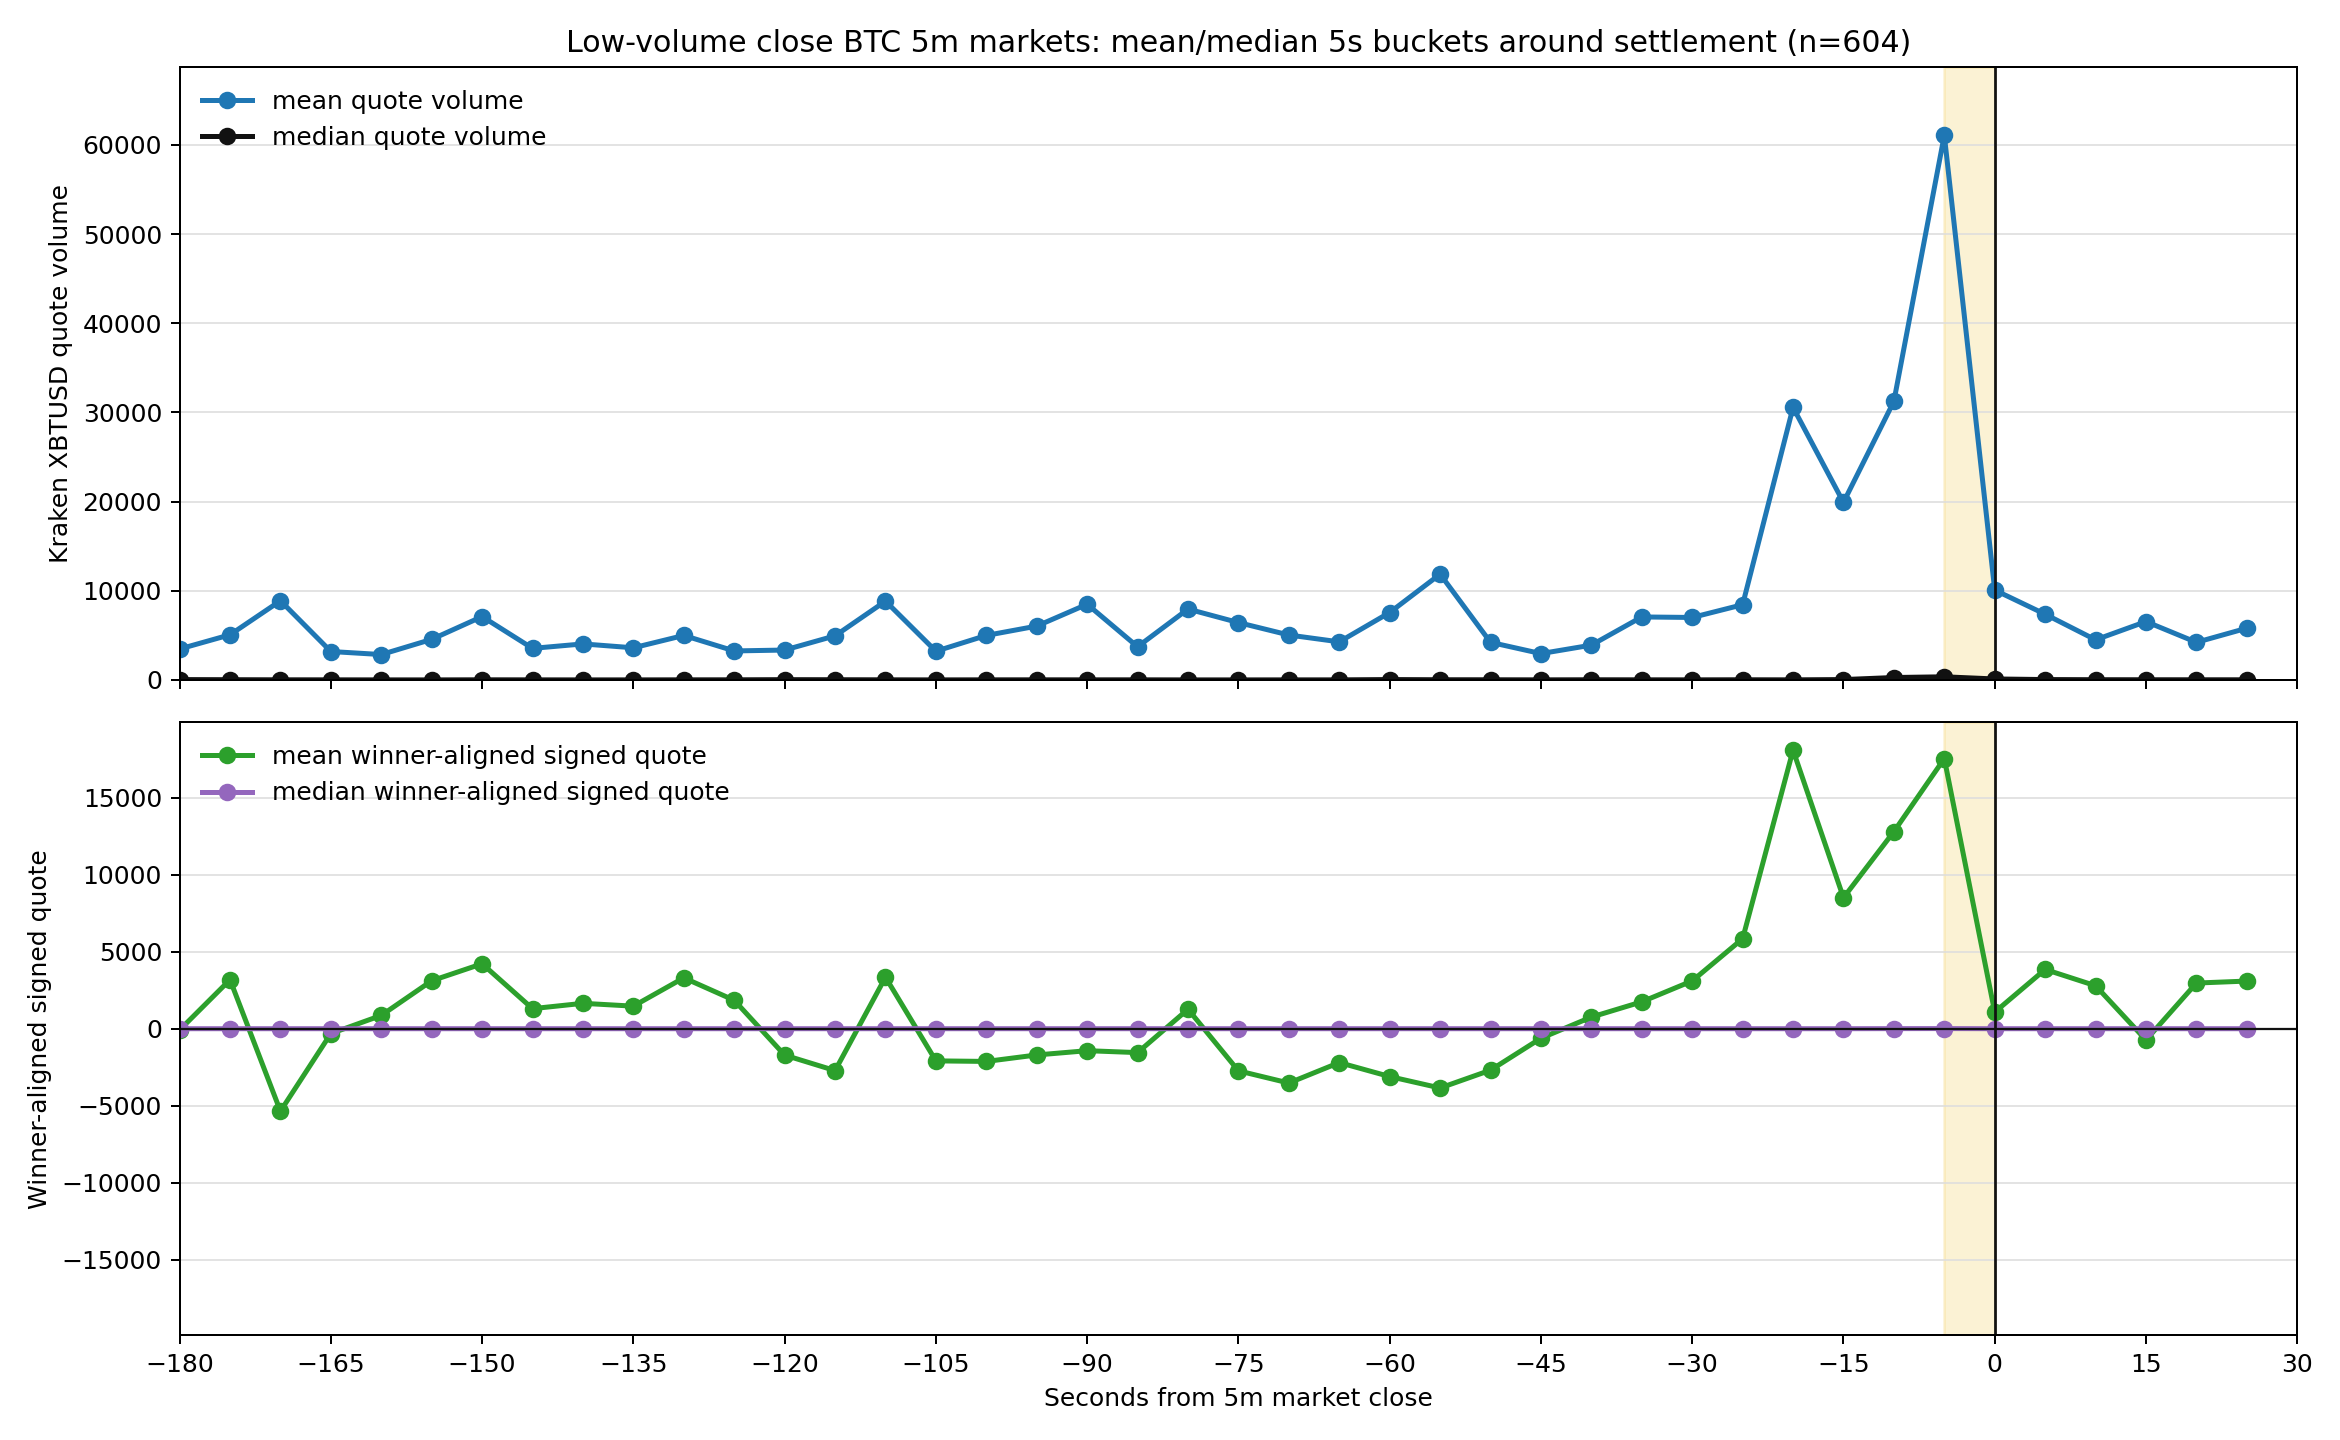

The file beside this chart, header and first rows:
bucket_start_offset_s, bucket_end_offset_s, bucket_label, market_count, mean_trade_count, median_trade_count, mean_quote_volume, median_quote_volume, mean_winner_aligned_signed_quote, median_winner_aligned_signed_quote, mean_abs_winner_aligned_signed_quote, median_abs_winner_aligned_signed_quote, positive_winner_aligned_share
-180, -175, -180 to -175, 604, 2.738, 1.0, 3479, 46.38, -84.09, 0.0, 3375, 40.32, 0.3692
-175, -170, -175 to -170, 604, 2.228, 1.0, 5069, 32.8, 3180, 0.0, 4910, 26.71, 0.3609
-170, -165, -170 to -165, 604, 2.233, 1.0, 8888, 20.57, -5352, 0.0, 8833, 19.61, 0.3311
-165, -160, -165 to -160, 604, 2.084, 1.0, 3195, 17.13, -314, 0.0, 3134, 14.18, 0.3344
-160, -155, -160 to -155, 604, 2.291, 1.0, 2854, 11.88, 862.2, 0.0, 2806, 9.877, 0.2897
-155, -150, -155 to -150, 604, 2.026, 1.0, 4558, 9.966, 3112, 0.0, 4119, 9.901, 0.3278
-150, -145, -150 to -145, 604, 2.233, 1.0, 7113, 21.1, 4213, 0.0, 7064, 19.39, 0.3394
-145, -140, -145 to -140, 604, 2.003, 1.0, 3547, 15, 1301, 0.0, 3430, 10.57, 0.293
-140, -135, -140 to -135, 604, 2.149, 1.0, 4047, 9.925, 1647, 0.0, 4009, 9.828, 0.3096
-135, -130, -135 to -130, 604, 2.156, 1.0, 3611, 11.34, 1463, 0.0, 3555, 9.78, 0.3278
-130, -125, -130 to -125, 604, 2.131, 1.0, 4997, 17.7, 3301, 0.0, 4956, 13.63, 0.3013
-125, -120, -125 to -120, 604, 2.066, 1.0, 3259, 20.05, 1844, 0.0, 3156, 18.92, 0.3328
-120, -115, -120 to -115, 604, 2.573, 1.0, 3359, 37.84, -1715, 0.0, 3282, 26.76, 0.3444
-115, -110, -115 to -110, 604, 2.144, 1.0, 4953, 30.37, -2719, 0.0, 4800, 26.33, 0.3278
-110, -105, -110 to -105, 604, 2.561, 1.0, 8843, 19.25, 3341, 0.0, 6819, 14.06, 0.3179
-105, -100, -105 to -100, 604, 2.03, 1.0, 3229, 11.25, -2088, 0.0, 3128, 9.995, 0.3079
-100, -95, -100 to -95, 604, 2.124, 1.0, 4997, 16.88, -2124, 0.0, 4952, 13.59, 0.3162
-95, -90, -95 to -90, 604, 2.323, 1.0, 6044, 18.73, -1704, 0.0, 5930, 14.74, 0.2897
-90, -85, -90 to -85, 604, 2.553, 1.0, 8495, 16.07, -1427, 0.0, 8002, 13.8, 0.3427
-85, -80, -85 to -80, 604, 2.134, 1.0, 3730, 18.8, -1551, 0.0, 3672, 14.99, 0.3344
-80, -75, -80 to -75, 604, 2.144, 1.0, 7956, 9.902, 1263, 0.0, 7920, 7.369, 0.3096
-75, -70, -75 to -70, 604, 2.127, 1.0, 6439, 10.29, -2735, 0.0, 6251, 9.937, 0.3179
-70, -65, -70 to -65, 604, 2.336, 1.0, 5045, 12.59, -3526, 0.0, 5016, 9.901, 0.2831
-65, -60, -65 to -60, 604, 2.531, 1.0, 4277, 14.71, -2199, 0.0, 4144, 12.29, 0.2848
-60, -55, -60 to -55, 604, 2.897, 1.0, 7567, 48.48, -3105, 0.0, 7467, 42.44, 0.3626
-55, -50, -55 to -50, 604, 2.889, 1.0, 11869, 27.79, -3848, 0.0, 11753, 22, 0.3411
-50, -45, -50 to -45, 604, 2.404, 1.0, 4224, 24.24, -2692, 0.0, 4180, 21.91, 0.3361
-45, -40, -45 to -40, 604, 2.151, 1.0, 2961, 15.58, -618.2, 0.0, 2884, 12.02, 0.3096
-40, -35, -40 to -35, 604, 2.384, 1.0, 3910, 24.5, 754.1, 0.0, 3790, 19.85, 0.3576
-35, -30, -35 to -30, 604, 2.361, 1.0, 7071, 19.7, 1744, 0.0, 6773, 17.16, 0.3576
-30, -25, -30 to -25, 604, 2.485, 1.0, 7012, 15.51, 3101, 0.0, 6956, 14.06, 0.3609
-25, -20, -25 to -20, 604, 2.68, 1.0, 8443, 24.83, 5840, 0.0, 8300, 20.45, 0.3477
-20, -15, -20 to -15, 604, 3.767, 1.0, 30570, 16.26, 18078, 0.0, 29712, 12.37, 0.3593
-15, -10, -15 to -10, 604, 4.017, 1.0, 19920, 47.82, 8500, 0.0, 19606, 38.6, 0.3841
-10, -5, -10 to -5, 604, 6.414, 3.0, 31246, 278.6, 12792, 4.963, 30962, 237.2, 0.543
-5, 0, -5 to +0, 604, 8.437, 3.0, 61090, 359.2, 17531, 8.794, 60513, 301.1, 0.5414
0, 5, +0 to +5, 604, 4.447, 2.0, 10085, 115.7, 1074, 0.0, 9435, 99.45, 0.3974
5, 10, +5 to +10, 604, 2.947, 1.0, 7376, 49.63, 3846, 0.0, 7231, 46.91, 0.3709
10, 15, +10 to +15, 604, 2.73, 1.0, 4506, 31.76, 2789, 0.0, 4249, 29.96, 0.3162
15, 20, +15 to +20, 604, 3.07, 1.0, 6552, 26.53, -734.6, 0.0, 6478, 20.47, 0.2997
20, 25, +20 to +25, 604, 2.843, 1.0, 4226, 24.21, 2963, 0.0, 3911, 19.75, 0.3609
25, 30, +25 to +30, 604, 2.836, 1.0, 5809, 22.55, 3091, 0.0, 5170, 17.98, 0.3162
